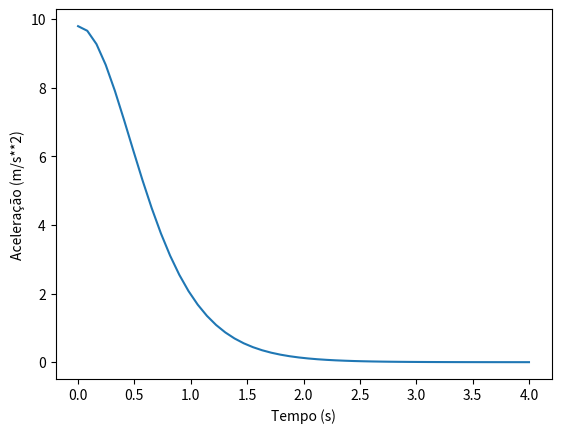

Write the Python code that produced this figure.
import numpy as np
import matplotlib.pyplot as plt
import sympy as sym

tempo = np.linspace(0, 4)

vT = sym.Symbol("vT")
g = sym.Symbol("g")
t = sym.Symbol("t")

d = sym.Derivative((vT**2)/g * sym.log(sym.cosh(g*t/vT)), t, evaluate=True)
d_simp = sym.simplify(d)

d2 = sym.Derivative(d_simp, t, evaluate=True)
d2_simp = sym.simplify(d2)

print("a(t) = ",d2_simp)

plt.xlabel("Tempo (s)")
plt.ylabel("Aceleração (m/s**2)")
plt.plot(tempo, 9.8/(np.cosh(9.8*tempo/6.80)**2))
plt.show()
